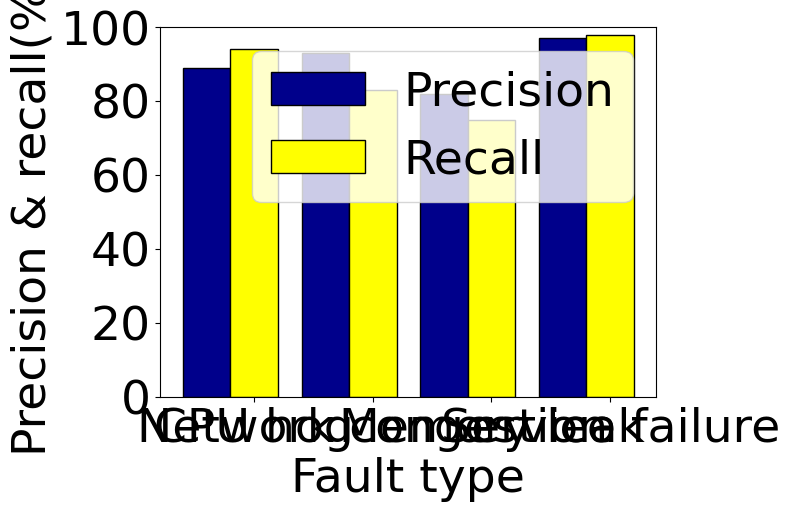

This figure's Python source:
#
import matplotlib.pyplot as plt
font = {'family': 'Times New Roman',  'size': 34}
name_list = ['CPU hog', 'Network congestion', 'Memory leak', 'Service failure']
num_list = [89, 93, 82, 97]
num_list1 = [94, 83, 75, 98]

x = list(range(len(num_list)))
#y = range(70, 105, 5)
total_width, n = 0.8, 2
width = total_width / n

plt.bar(x, num_list, width=width, label='Precision', fc='darkblue', edgecolor='black')
for i in range(len(x)):
    x[i] = x[i] + width
plt.bar(x, num_list1, width=width, label='Recall', tick_label=name_list, fc='yellow', edgecolor='black')
plt.legend(prop={'family': 'Times New Roman', 'size': 34})
plt.xticks(fontproperties='Times New Roman', size=34)
plt.yticks(fontproperties='Times New Roman', size=34)
#plt.yticks(y)
plt.ylim(ymax=100, ymin=0)
plt.xlabel("Fault type", font)
plt.ylabel("Precision & recall(%)", font)
plt.savefig('f14.svg', dpi=400, bbox_inches='tight')
plt.show()